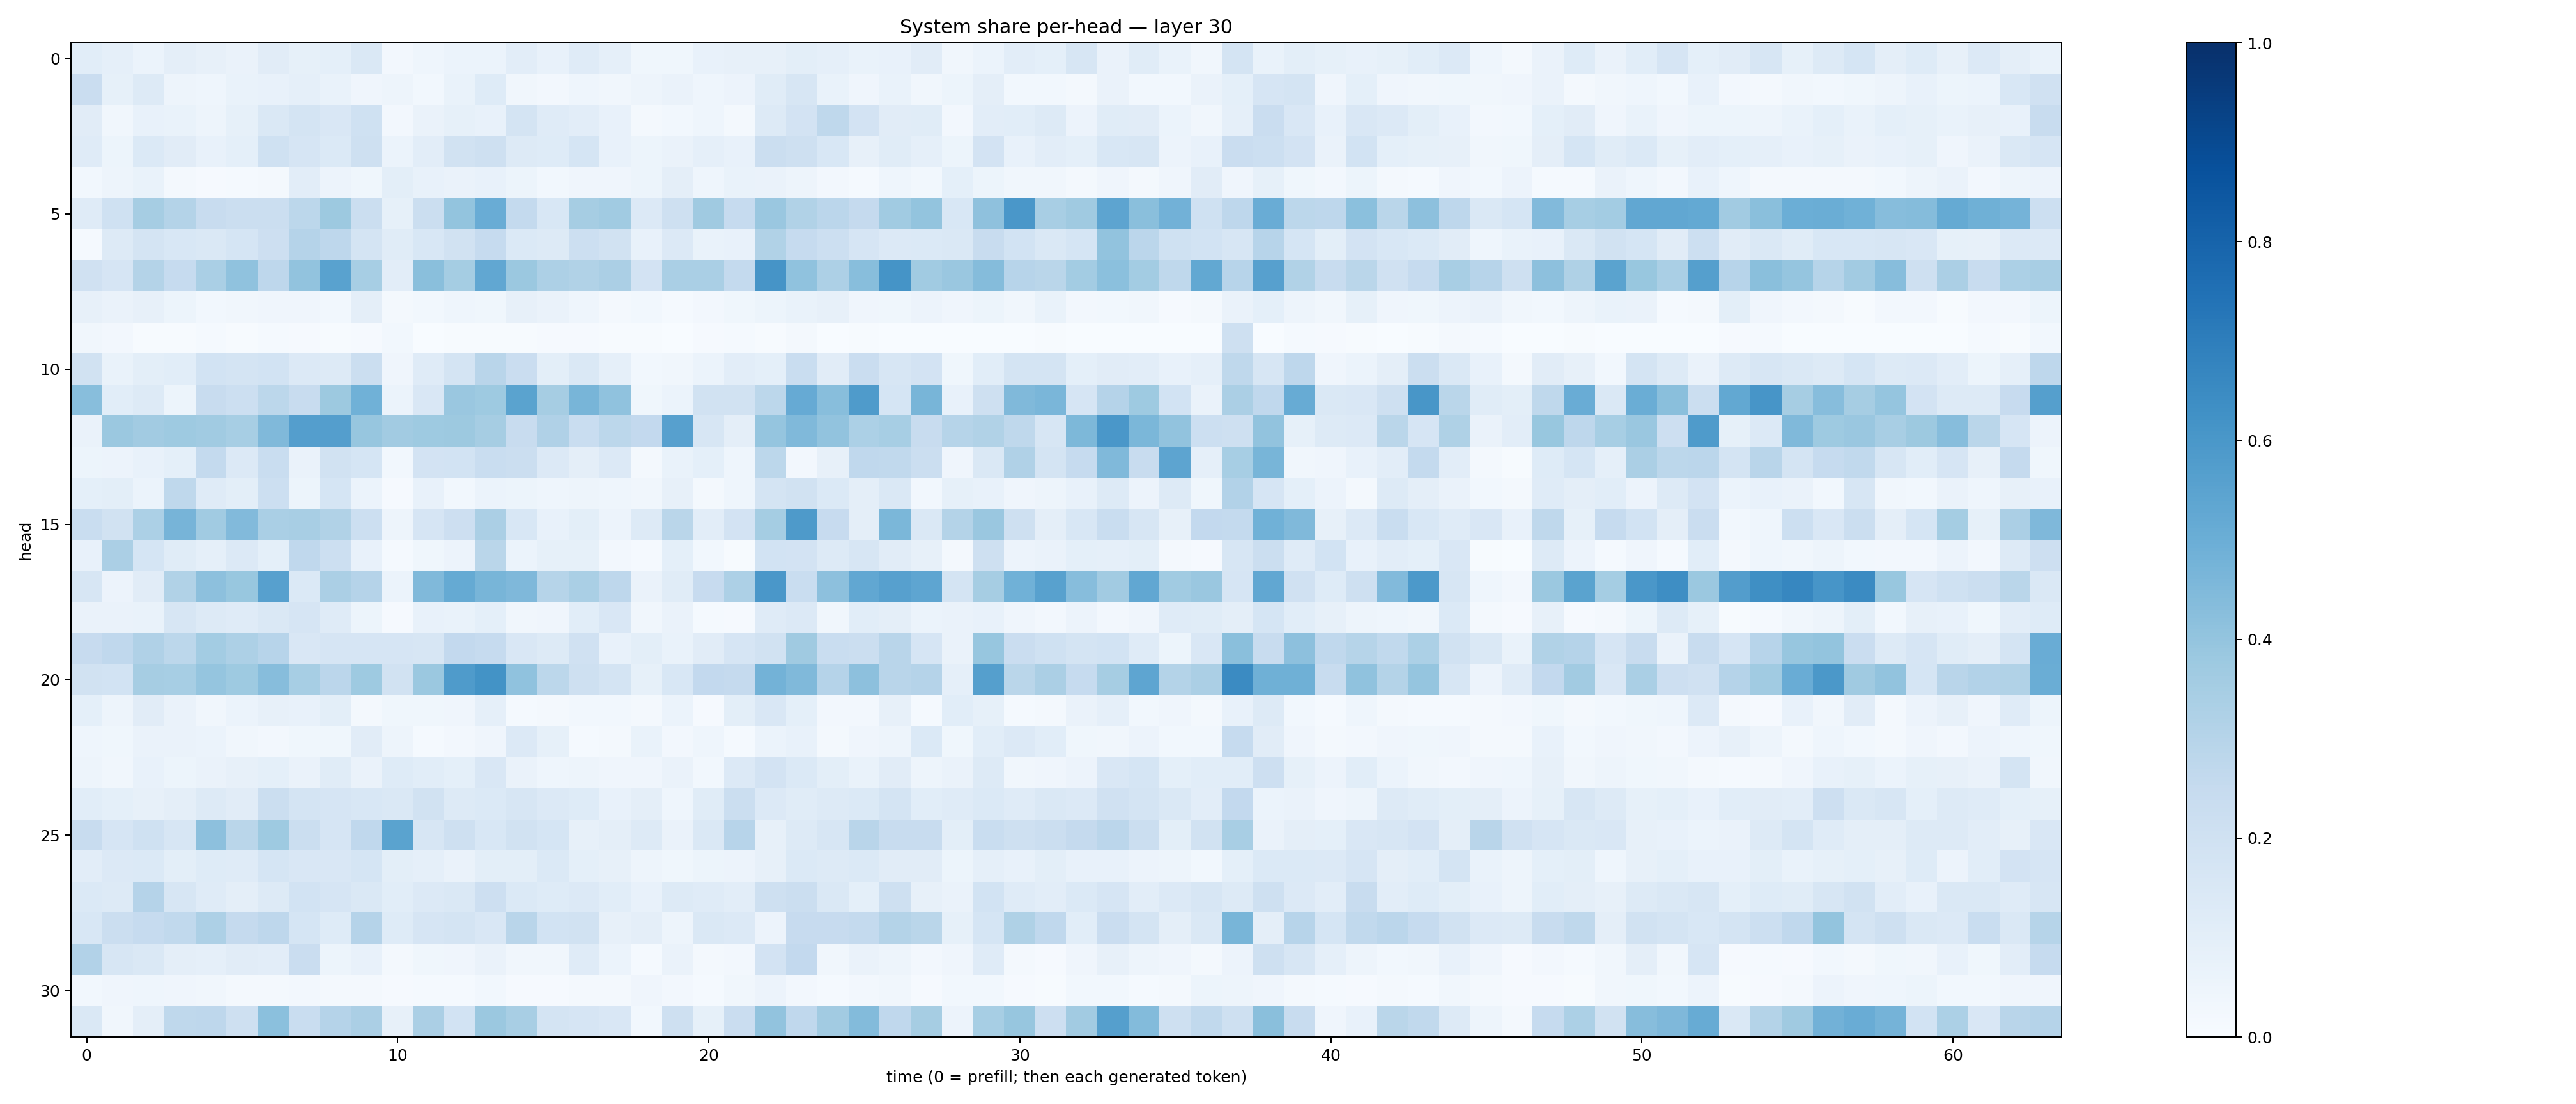

The file beside this chart, header and first rows:
0.10662705, 0.089512564, 0.05964886, 0.09678632, 0.07881572, 0.065378875, 0.11201823, 0.08249029, 0.09343534, 0.14110573, 0.02478392, 0.04681334, 0.0604168, 0.059118133, 0.10238755, 0.077266306, 0.11883251, 0.086636096, 0.036549147, 0.036640465, 0.07489887, 0.07856468, 0.080104984, 0.09872886
0.2269, 0.0841, 0.127, 0.05028, 0.04552, 0.06738, 0.07182, 0.08974, 0.06882, 0.04135, 0.05065, 0.02849, 0.0692, 0.1211, 0.03417, 0.02521, 0.04546, 0.03409, 0.0489, 0.06414, 0.04439, 0.05774, 0.1142, 0.1607
0.1104, 0.03156, 0.07608, 0.06649, 0.05075, 0.08576, 0.1425, 0.175, 0.1517, 0.2006, 0.02619, 0.064, 0.08384, 0.07771, 0.173, 0.1192, 0.1032, 0.07188, 0.02244, 0.02792, 0.04425, 0.01945, 0.1301, 0.1825
0.1196, 0.05189, 0.138, 0.1096, 0.07405, 0.09355, 0.2024, 0.1653, 0.1383, 0.2043, 0.05908, 0.105, 0.1877, 0.2089, 0.1294, 0.1239, 0.1712, 0.07597, 0.05302, 0.0637, 0.08874, 0.07726, 0.2248, 0.2101
0.02941, 0.04858, 0.06906, 0.01844, 0.008759, 0.0154, 0.01616, 0.1028, 0.05679, 0.03595, 0.1007, 0.07265, 0.0627, 0.07433, 0.05249, 0.02797, 0.04043, 0.04209, 0.05411, 0.09508, 0.04419, 0.06953, 0.06468, 0.0494
0.1198, 0.2021, 0.3507, 0.3075, 0.2391, 0.2197, 0.2232, 0.2794, 0.376, 0.219, 0.0848, 0.2226, 0.4023, 0.5068, 0.2539, 0.1558, 0.3487, 0.3662, 0.1335, 0.2051, 0.3674, 0.2499, 0.3866, 0.3159
0.0143, 0.1284, 0.1731, 0.1556, 0.1451, 0.171, 0.2141, 0.302, 0.2772, 0.1777, 0.1169, 0.154, 0.1928, 0.2479, 0.1399, 0.1264, 0.2162, 0.1951, 0.07354, 0.1335, 0.06732, 0.0707, 0.3128, 0.2473
0.1966, 0.1676, 0.3079, 0.2474, 0.3392, 0.4067, 0.2754, 0.405, 0.5508, 0.3448, 0.1041, 0.4229, 0.352, 0.5296, 0.3797, 0.3277, 0.3147, 0.3343, 0.182, 0.3376, 0.3367, 0.2543, 0.6116, 0.41
0.07936, 0.06617, 0.07997, 0.05328, 0.02959, 0.03496, 0.03994, 0.0427, 0.02799, 0.0962, 0.02295, 0.02931, 0.04395, 0.03712, 0.07968, 0.0641, 0.04532, 0.01807, 0.02765, 0.01365, 0.02709, 0.03708, 0.05394, 0.06941
0.03364, 0.02714, 0.005444, 0.006297, 0.01496, 0.006649, 0.01392, 0.01038, 0.004604, 0.009788, 0.03022, 0.002718, 0.003997, 0.005049, 0.004999, 0.009578, 0.01034, 0.005477, 0.006744, 0.001206, 0.008675, 0.01332, 0.005018, 0.0212
0.1891, 0.0668, 0.1011, 0.109, 0.1866, 0.1755, 0.1844, 0.1336, 0.1314, 0.2238, 0.04033, 0.1185, 0.1792, 0.2891, 0.2294, 0.1012, 0.1421, 0.08729, 0.03045, 0.03246, 0.05983, 0.1027, 0.09089, 0.2336
0.4291, 0.109, 0.1313, 0.05161, 0.237, 0.2176, 0.2808, 0.2382, 0.3768, 0.4845, 0.0593, 0.1505, 0.3847, 0.3719, 0.5473, 0.3501, 0.4684, 0.4065, 0.03829, 0.06033, 0.1941, 0.1929, 0.2775, 0.5139
0.06253, 0.38, 0.3628, 0.3749, 0.3639, 0.3449, 0.4483, 0.5667, 0.5695, 0.3941, 0.3609, 0.3731, 0.3766, 0.3492, 0.236, 0.3183, 0.2314, 0.2776, 0.2609, 0.5617, 0.1581, 0.09716, 0.3984, 0.4474
0.05271, 0.05792, 0.07252, 0.09082, 0.2543, 0.1355, 0.2332, 0.06619, 0.195, 0.1704, 0.02881, 0.1805, 0.1853, 0.2314, 0.2191, 0.1364, 0.09764, 0.1367, 0.02158, 0.06971, 0.0903, 0.04429, 0.2797, 0.02649
0.09188, 0.09869, 0.05944, 0.2708, 0.1173, 0.09841, 0.2172, 0.053, 0.1713, 0.06145, 0.01136, 0.07063, 0.02938, 0.06118, 0.05129, 0.04312, 0.04929, 0.0431, 0.03401, 0.07936, 0.02305, 0.04387, 0.1726, 0.1879
0.2344, 0.1922, 0.3317, 0.4694, 0.364, 0.4434, 0.3378, 0.3423, 0.3137, 0.2174, 0.04793, 0.1678, 0.2124, 0.3351, 0.1528, 0.07103, 0.09942, 0.05573, 0.1326, 0.2879, 0.1026, 0.1824, 0.3536, 0.5898
0.07469, 0.3323, 0.1688, 0.1164, 0.08794, 0.1337, 0.09052, 0.2665, 0.218, 0.07809, 0.01201, 0.03839, 0.05775, 0.288, 0.05944, 0.08471, 0.08561, 0.02512, 0.01296, 0.09137, 0.02852, 0.006459, 0.1873, 0.1807
0.1624, 0.05814, 0.1122, 0.3164, 0.4176, 0.3901, 0.5589, 0.137, 0.3323, 0.3017, 0.06067, 0.4466, 0.5166, 0.4665, 0.4531, 0.3007, 0.3398, 0.2738, 0.06303, 0.1137, 0.2423, 0.3265, 0.5984, 0.2342
0.0637, 0.06595, 0.06674, 0.164, 0.1262, 0.1179, 0.1474, 0.1676, 0.118, 0.05441, 0.009153, 0.07381, 0.0689, 0.09014, 0.03143, 0.04254, 0.1066, 0.1506, 0.03251, 0.06581, 0.01281, 0.01061, 0.1175, 0.1367
0.2438, 0.2665, 0.3167, 0.2811, 0.3576, 0.325, 0.293, 0.1494, 0.1643, 0.1649, 0.168, 0.1591, 0.2606, 0.2498, 0.1513, 0.128, 0.1984, 0.07134, 0.09884, 0.06862, 0.1125, 0.1676, 0.1928, 0.3678
0.1942, 0.1846, 0.3484, 0.3456, 0.396, 0.3724, 0.4323, 0.3462, 0.2814, 0.3711, 0.1889, 0.379, 0.5844, 0.6182, 0.4096, 0.2791, 0.2099, 0.1779, 0.08324, 0.1544, 0.2603, 0.2503, 0.4802, 0.4486
0.09086, 0.04809, 0.1111, 0.0626, 0.03299, 0.05959, 0.08172, 0.07526, 0.09802, 0.01901, 0.03658, 0.03804, 0.04143, 0.08754, 0.0149, 0.01728, 0.028, 0.02737, 0.02197, 0.06235, 0.01114, 0.1005, 0.1492, 0.09138
0.04553, 0.03574, 0.06336, 0.06346, 0.06232, 0.03316, 0.02729, 0.03898, 0.03605, 0.1123, 0.0471, 0.01269, 0.02624, 0.04024, 0.1337, 0.08219, 0.01308, 0.01618, 0.06864, 0.02442, 0.04477, 0.01398, 0.05992, 0.07115
0.05016, 0.03467, 0.07539, 0.0512, 0.06619, 0.08079, 0.09043, 0.06505, 0.1171, 0.06407, 0.1249, 0.1083, 0.09094, 0.15, 0.06404, 0.04571, 0.0485, 0.04154, 0.04123, 0.06558, 0.0283, 0.1342, 0.1824, 0.1405
0.1065, 0.09246, 0.07862, 0.09725, 0.1323, 0.1121, 0.2211, 0.1753, 0.1646, 0.1545, 0.1421, 0.1952, 0.1282, 0.1385, 0.1581, 0.135, 0.1225, 0.07607, 0.09643, 0.0467, 0.1162, 0.2227, 0.1348, 0.1166
0.2405, 0.1654, 0.2029, 0.1614, 0.4145, 0.2867, 0.373, 0.2209, 0.1646, 0.2674, 0.5488, 0.1609, 0.2084, 0.1527, 0.1919, 0.1705, 0.08165, 0.09485, 0.13, 0.06544, 0.1461, 0.2945, 0.08037, 0.1277
0.1041, 0.1361, 0.138, 0.1011, 0.1232, 0.1193, 0.1713, 0.1522, 0.1492, 0.1717, 0.0992, 0.08848, 0.06427, 0.101, 0.1006, 0.1372, 0.09278, 0.07995, 0.04916, 0.03772, 0.05123, 0.0557, 0.07862, 0.1392
0.1378, 0.1284, 0.3038, 0.1566, 0.1195, 0.09577, 0.1273, 0.1868, 0.1675, 0.1424, 0.1079, 0.1359, 0.1422, 0.2128, 0.1382, 0.1238, 0.1361, 0.1083, 0.07125, 0.1309, 0.1189, 0.104, 0.2109, 0.2213
0.1556, 0.2255, 0.2496, 0.2644, 0.3252, 0.2531, 0.2762, 0.1719, 0.1248, 0.3012, 0.1237, 0.1661, 0.1791, 0.1516, 0.2918, 0.1837, 0.1905, 0.08194, 0.09489, 0.04737, 0.1475, 0.1339, 0.05851, 0.2438
0.3101, 0.1591, 0.1414, 0.09591, 0.08889, 0.112, 0.1037, 0.2287, 0.05092, 0.07549, 0.0166, 0.03527, 0.0399, 0.06562, 0.03515, 0.0351, 0.118, 0.05881, 0.01494, 0.06573, 0.02329, 0.02398, 0.1809, 0.2607
0.02944, 0.03972, 0.04345, 0.04024, 0.03442, 0.02336, 0.0206, 0.02447, 0.02129, 0.01711, 0.008704, 0.01187, 0.0126, 0.02775, 0.009548, 0.009883, 0.01826, 0.01741, 0.04079, 0.02496, 0.01509, 0.03494, 0.05729, 0.0271
0.1418, 0.03312, 0.09632, 0.271, 0.2755, 0.2076, 0.421, 0.2324, 0.3036, 0.3332, 0.08052, 0.3349, 0.1838, 0.3808, 0.3426, 0.1791, 0.1678, 0.1491, 0.02949, 0.2046, 0.08427, 0.229, 0.4053, 0.2666
